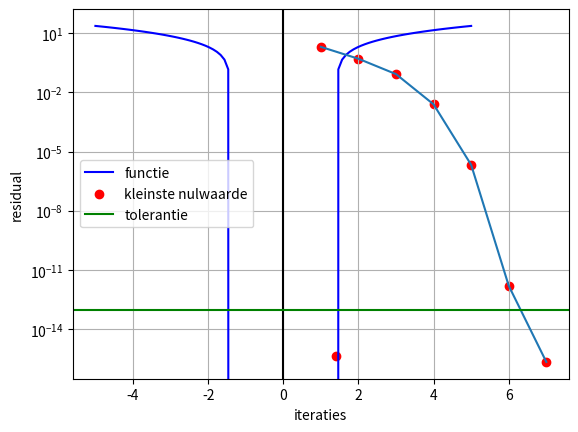

This chart was generated by the following Python code:
import numpy as np
import matplotlib.pyplot as plt


def newton_raphson(a, b, c, d, x0, tol, i):
    iteraties = []
    residual = []
    x_n = x0
    x_n1 = 0  # moet verschillende zijn van x0, anders geen iteraties

    while abs(x_n1 - x_n) > tol:
        x_n = x_n1
        i = i + 1  # aantal iteraties
        f = a * x_n ** 3 + b * x_n ** 2 + c * x_n + d  # veelterm functie
        df = 3 * a * x_n ** 2 + 2 * b * x_n + c

        if df == 0:
            df += 1

        x_n1 = x_n - f / df
        iteraties.append(i)
        residual.append(abs(x_n1 - x_n))

    x = np.linspace(-5, 5, 100)
    y = a * x ** 3 + b * x ** 2 + c * x + d
    plt.plot(x, y, color='b', label='functie')
    plt.axhline(y=0, color='k')
    plt.axvline(x=0, color='k')
    plt.grid(True, which='both')
    print("aantal iteraties: ")
    print(i)
    print("nulwaarde")
    print(x_n1)
    plt.scatter(x_n1, f, color='r', label='kleinste nulwaarde')
    plt.legend()
    plt.show()

    plt.yscale("log")
    plt.plot(iteraties, residual)
    plt.scatter(iteraties, residual, color='r')
    plt.axhline(y=tol, color='g', linestyle='-', label='tolerantie')
    plt.xlabel("iteraties")
    plt.ylabel("residual")

    plt.legend()
    plt.show()


newton_raphson(0, 1, 0, -2, 2, 1E-13, 0)

